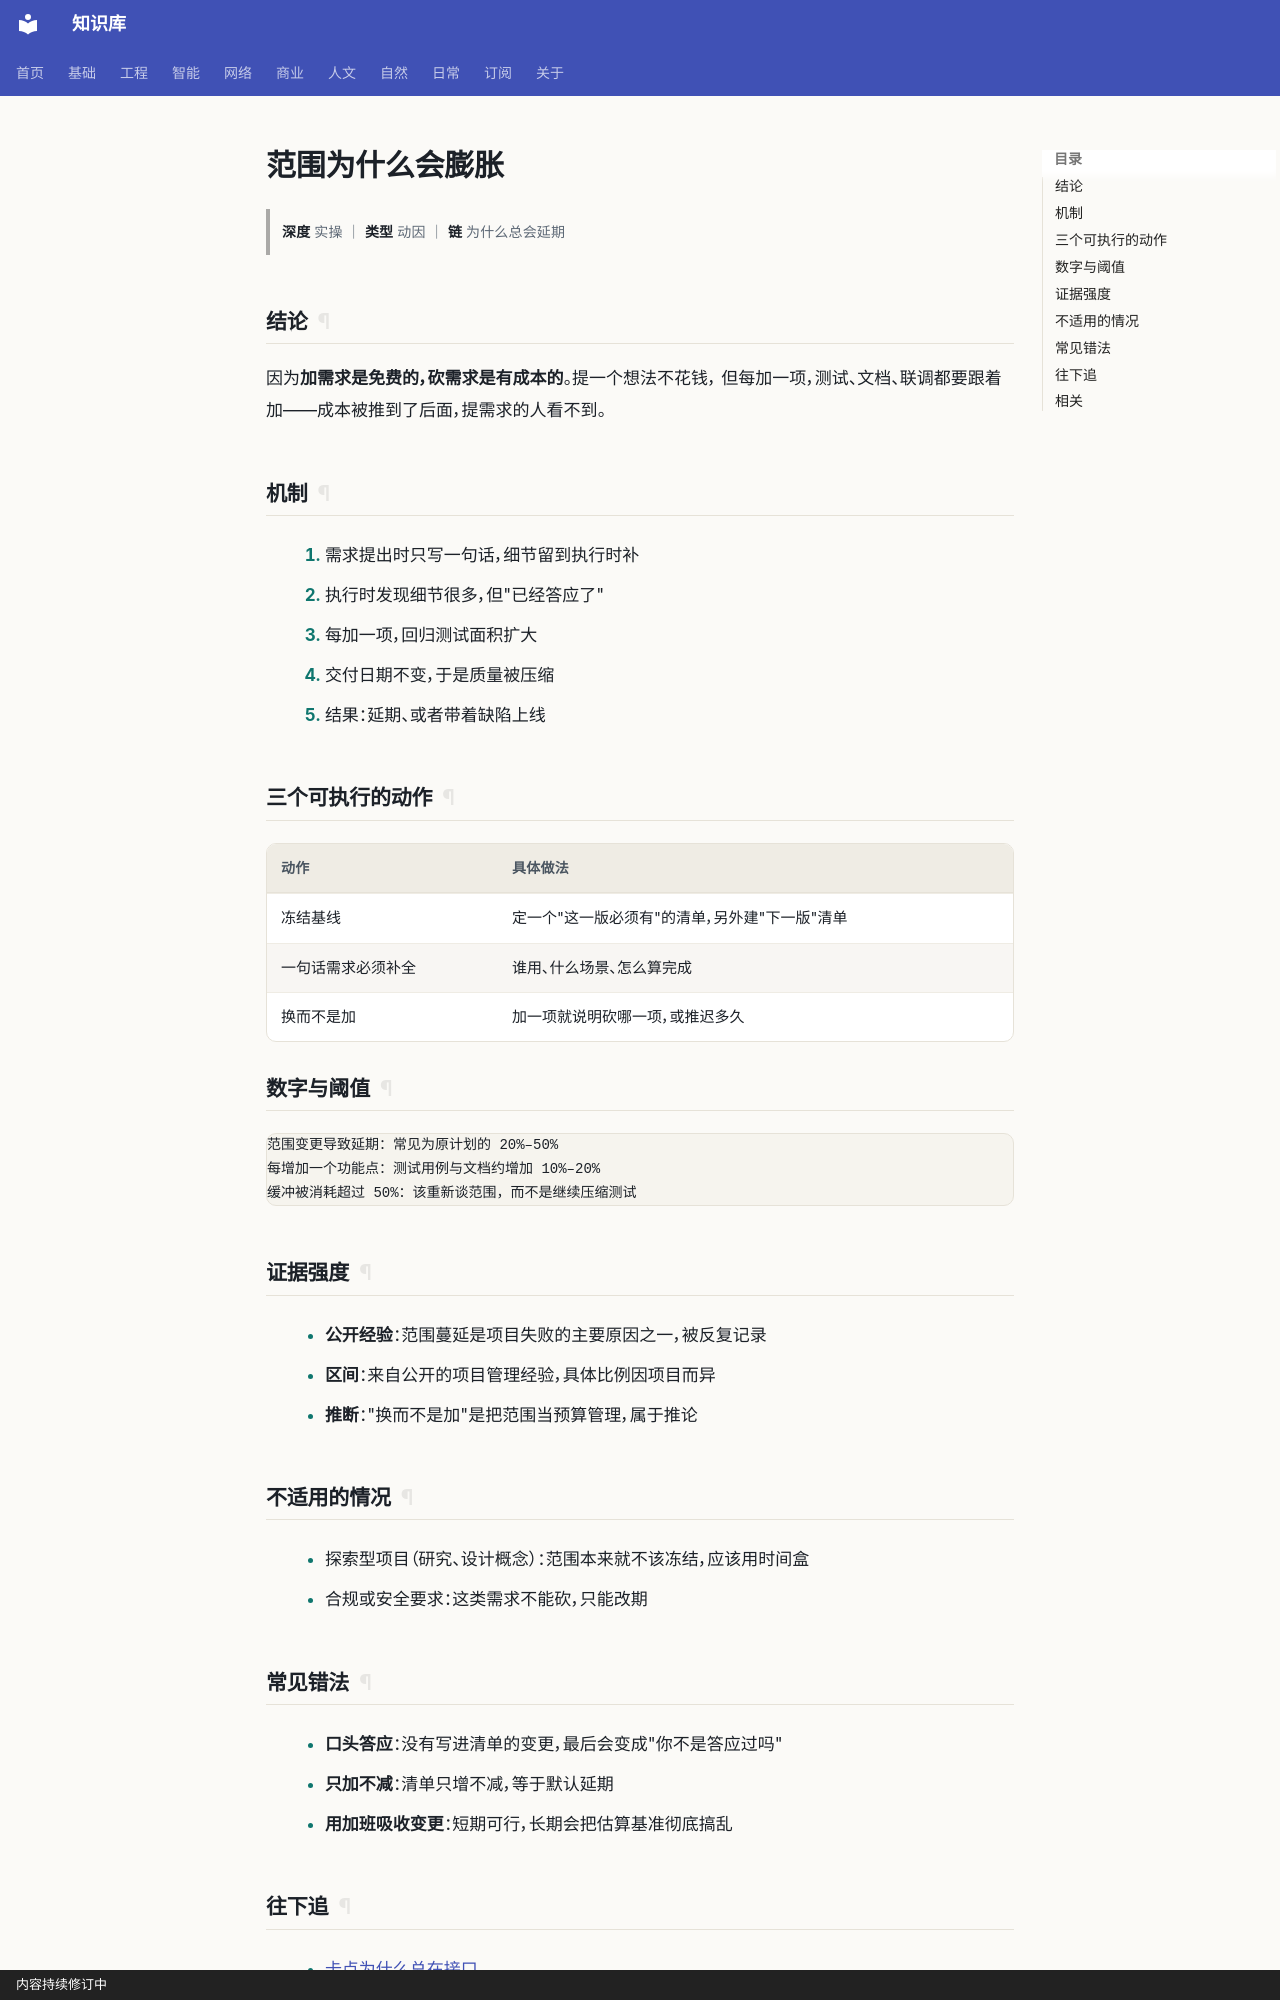

repository: gh503/kb · page: 商业/项目管理/范围为什么会膨胀/index.html · generator: mkdocs · copyright: 内容持续修订中

# 范围为什么会膨胀

> **深度** 实操 ｜ **类型** 动因 ｜ **链** 为什么总会延期

## 结论

因为**加需求是免费的，砍需求是有成本的**。提一个想法不花钱，
但每加一项，测试、文档、联调都要跟着加——成本被推到了后面，提需求的人看不到。

## 机制

1. 需求提出时只写一句话，细节留到执行时补
2. 执行时发现细节很多，但"已经答应了"
3. 每加一项，回归测试面积扩大
4. 交付日期不变，于是质量被压缩
5. 结果：延期、或者带着缺陷上线

## 三个可执行的动作

| 动作 | 具体做法 |
| --- | --- |
| 冻结基线 | 定一个"这一版必须有"的清单，另外建"下一版"清单 |
| 一句话需求必须补全 | 谁用、什么场景、怎么算完成 |
| 换而不是加 | 加一项就说明砍哪一项，或推迟多久 |

## 数字与阈值

```text
范围变更导致延期：常见为原计划的 20%–50%
每增加一个功能点：测试用例与文档约增加 10%–20%
缓冲被消耗超过 50%：该重新谈范围，而不是继续压缩测试
```

## 证据强度

- **公开经验**：范围蔓延是项目失败的主要原因之一，被反复记录
- **区间**：来自公开的项目管理经验，具体比例因项目而异
- **推断**："换而不是加"是把范围当预算管理，属于推论

## 不适用的情况

- 探索型项目（研究、设计概念）：范围本来就不该冻结，应该用时间盒
- 合规或安全要求：这类需求不能砍，只能改期
